Dataset: Brain-Tumor-Classification-Using-ResNet (GitHub, Achuthankrishna/Brain-Tumor-Classification-Using-ResNet). Classes: glioma tumor, meningioma tumor, no tumor, pituitary tumor.

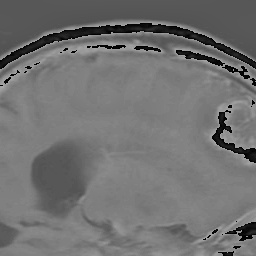
Label: meningioma tumor

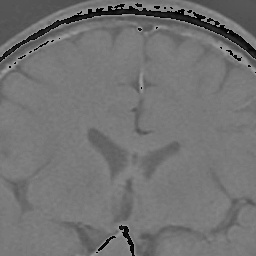
Label: pituitary tumor

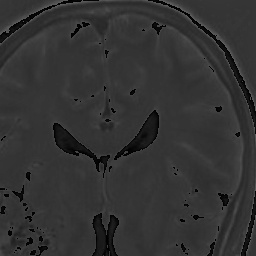
Label: no tumor

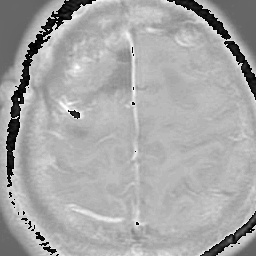
Label: glioma tumor

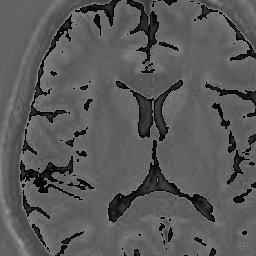
Label: no tumor

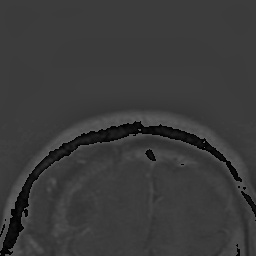
Label: glioma tumor
